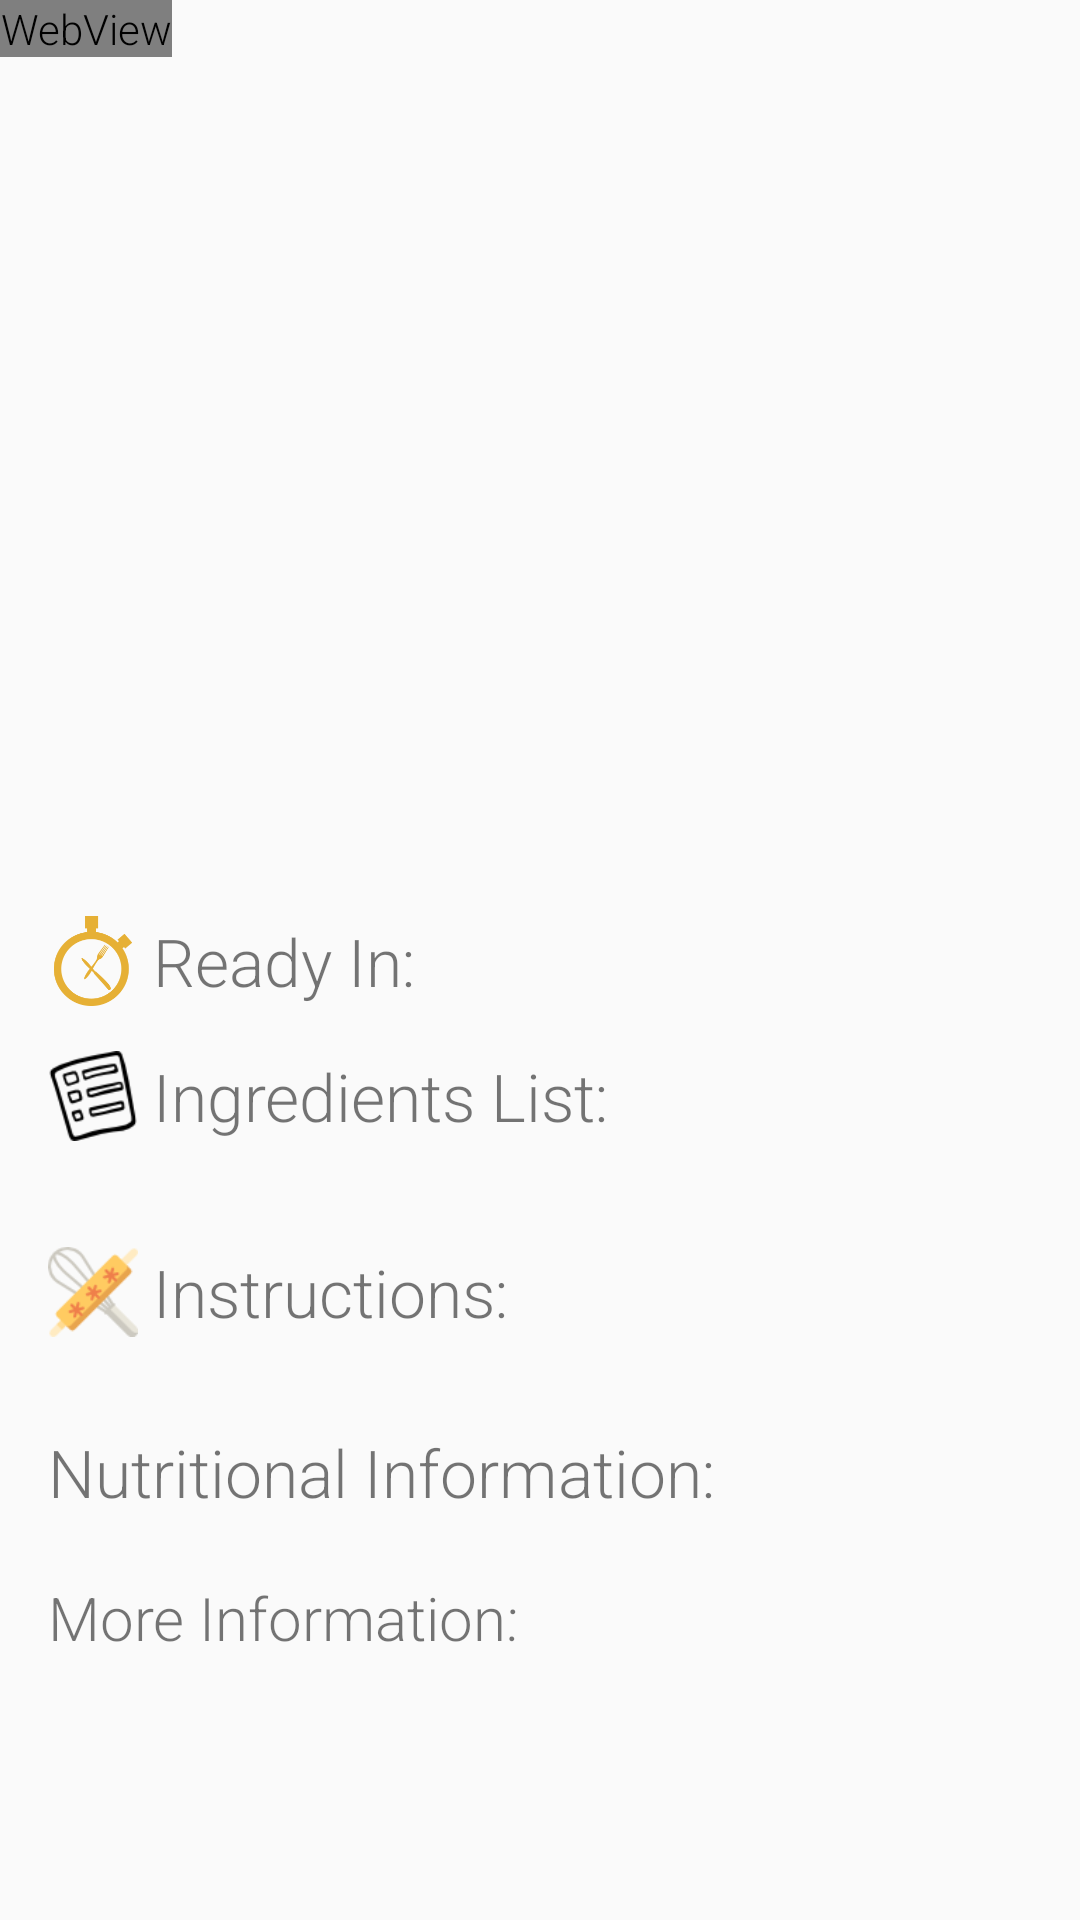

Write the Android layout XML for this screen, with the resource values it uses.
<!-- AndroidManifest.xml: application theme AppTheme -->
<!-- res/layout/method_activity.xml -->
<?xml version="1.0" encoding="utf-8"?>
<RelativeLayout xmlns:android="http://schemas.android.com/apk/res/android"
    xmlns:tools="http://schemas.android.com/tools"
    android:layout_width="match_parent"
    android:layout_height="match_parent">

    <ScrollView
        android:id="@+id/scroll"
        android:layout_width="match_parent"
        android:layout_height="match_parent">

        <LinearLayout
            android:layout_width="match_parent"
            android:layout_height="match_parent"
            android:layout_marginBottom="16dp"
            android:layout_marginLeft="16dp"
            android:layout_marginRight="16dp"
            android:layout_marginTop="5dp"
            android:orientation="vertical">

            <TextView
                android:id="@+id/title"
                android:layout_width="wrap_content"
                android:layout_height="wrap_content"
                android:textSize="30sp"
                tools:text="Apple Pie" />

            <ImageView
                android:id="@+id/image"
                android:layout_width="match_parent"
                android:layout_height="250dp"
                android:layout_marginTop="5dp" />

            <LinearLayout
                android:layout_width="wrap_content"
                android:layout_height="wrap_content"
                android:layout_marginTop="5dp"
                android:orientation="horizontal">

                <ImageView
                    android:layout_width="30dp"
                    android:layout_height="30dp"
                    android:src="@drawable/time_icon" />

                <TextView
                    android:layout_width="wrap_content"
                    android:layout_height="wrap_content"
                    android:layout_gravity="center"
                    android:layout_marginLeft="5dp"
                    android:text="Ready In: "
                    android:textSize="22sp" />

                <TextView
                    android:id="@+id/prepTime"
                    android:layout_width="wrap_content"
                    android:layout_height="wrap_content"
                    android:layout_gravity="center"
                    android:textSize="18sp"
                    tools:text="0 min" />
            </LinearLayout>


            <LinearLayout
                android:layout_width="wrap_content"
                android:layout_height="wrap_content"
                android:layout_marginTop="15dp"
                android:orientation="horizontal">

                <ImageView
                    android:layout_width="30dp"
                    android:layout_height="30dp"
                    android:src="@drawable/ingredients_list" />

                <TextView
                    android:layout_width="wrap_content"
                    android:layout_height="wrap_content"
                    android:layout_gravity="center"
                    android:layout_marginLeft="5dp"
                    android:text="Ingredients List:"
                    android:textSize="22sp" />
            </LinearLayout>

            <TextView
                android:id="@+id/ingredients"
                android:layout_width="wrap_content"
                android:layout_height="wrap_content"
                android:textSize="15sp"
                tools:text="2 Apples" />

            <LinearLayout
                android:layout_width="wrap_content"
                android:layout_height="wrap_content"
                android:layout_marginTop="15dp"
                android:orientation="horizontal">

                <ImageView
                    android:layout_width="30dp"
                    android:layout_height="30dp"
                    android:src="@drawable/baking" />

                <TextView
                    android:layout_width="wrap_content"
                    android:layout_height="wrap_content"
                    android:layout_gravity="center"
                    android:layout_marginLeft="5dp"
                    android:text="Instructions:"
                    android:textSize="22sp" />
            </LinearLayout>

            <TextView
                android:id="@+id/instructions"
                android:layout_width="wrap_content"
                android:layout_height="wrap_content"
                android:textSize="15sp"
                tools:text="Apples" />

            <TextView
                android:layout_width="wrap_content"
                android:layout_height="wrap_content"
                android:layout_marginTop="10dp"
                android:text="Nutritional Information:"
                android:textSize="22sp" />

            <LinearLayout
                android:id="@+id/nutri"
                android:layout_width="match_parent"
                android:layout_height="match_parent"
                android:orientation="horizontal"
                >
                <TextView
                    android:id="@+id/nutrientsTitle"
                    android:layout_width="wrap_content"
                    android:layout_height="wrap_content"
                    android:textSize="15sp"
                    android:layout_weight="1" />
                <TextView
                    android:id="@+id/nutrientsValues"
                    android:layout_width="wrap_content"
                    android:layout_height="wrap_content"
                    android:textSize="15sp"
                    android:layout_weight="1" />
            </LinearLayout>
            <TextView
                android:layout_width="wrap_content"
                android:layout_height="wrap_content"
                android:text="More Information:"
                android:textSize="20sp" />

            <TextView
                android:id="@+id/source_url"
                android:layout_width="wrap_content"
                android:layout_height="wrap_content"
                android:linksClickable="true"
                android:autoLink="all"
                android:textSize="15sp" />

        </LinearLayout>
    </ScrollView>

    <WebView
        android:id="@+id/webview"
        android:layout_width="wrap_content"
        android:layout_height="wrap_content"></WebView>
</RelativeLayout>
<!-- resources referenced by this layout -->
<resources>
  <!-- drawable baking: png bitmap (drawable, 3994 bytes) -->
  <!-- drawable ingredients_list: png bitmap (drawable, 2340 bytes) -->
  <!-- drawable time_icon: png bitmap (drawable, 2569 bytes) -->
  <style name="AppTheme" parent="Theme.AppCompat.Light.DarkActionBar">
          
          <item name="colorPrimary">@color/colorPrimary</item>
          <item name="colorPrimaryDark">@color/colorPrimaryDark</item>
          <item name="colorAccent">@color/colorAccent</item>
          <item name="android:fontFamily" tools:targetApi="jelly_bean">sans-serif-light</item>
      </style>
  <color name="colorPrimary">#3f51b5</color>
  <color name="colorPrimaryDark">#303F9F</color>
  <color name="colorAccent">#FF4081</color>
</resources>
